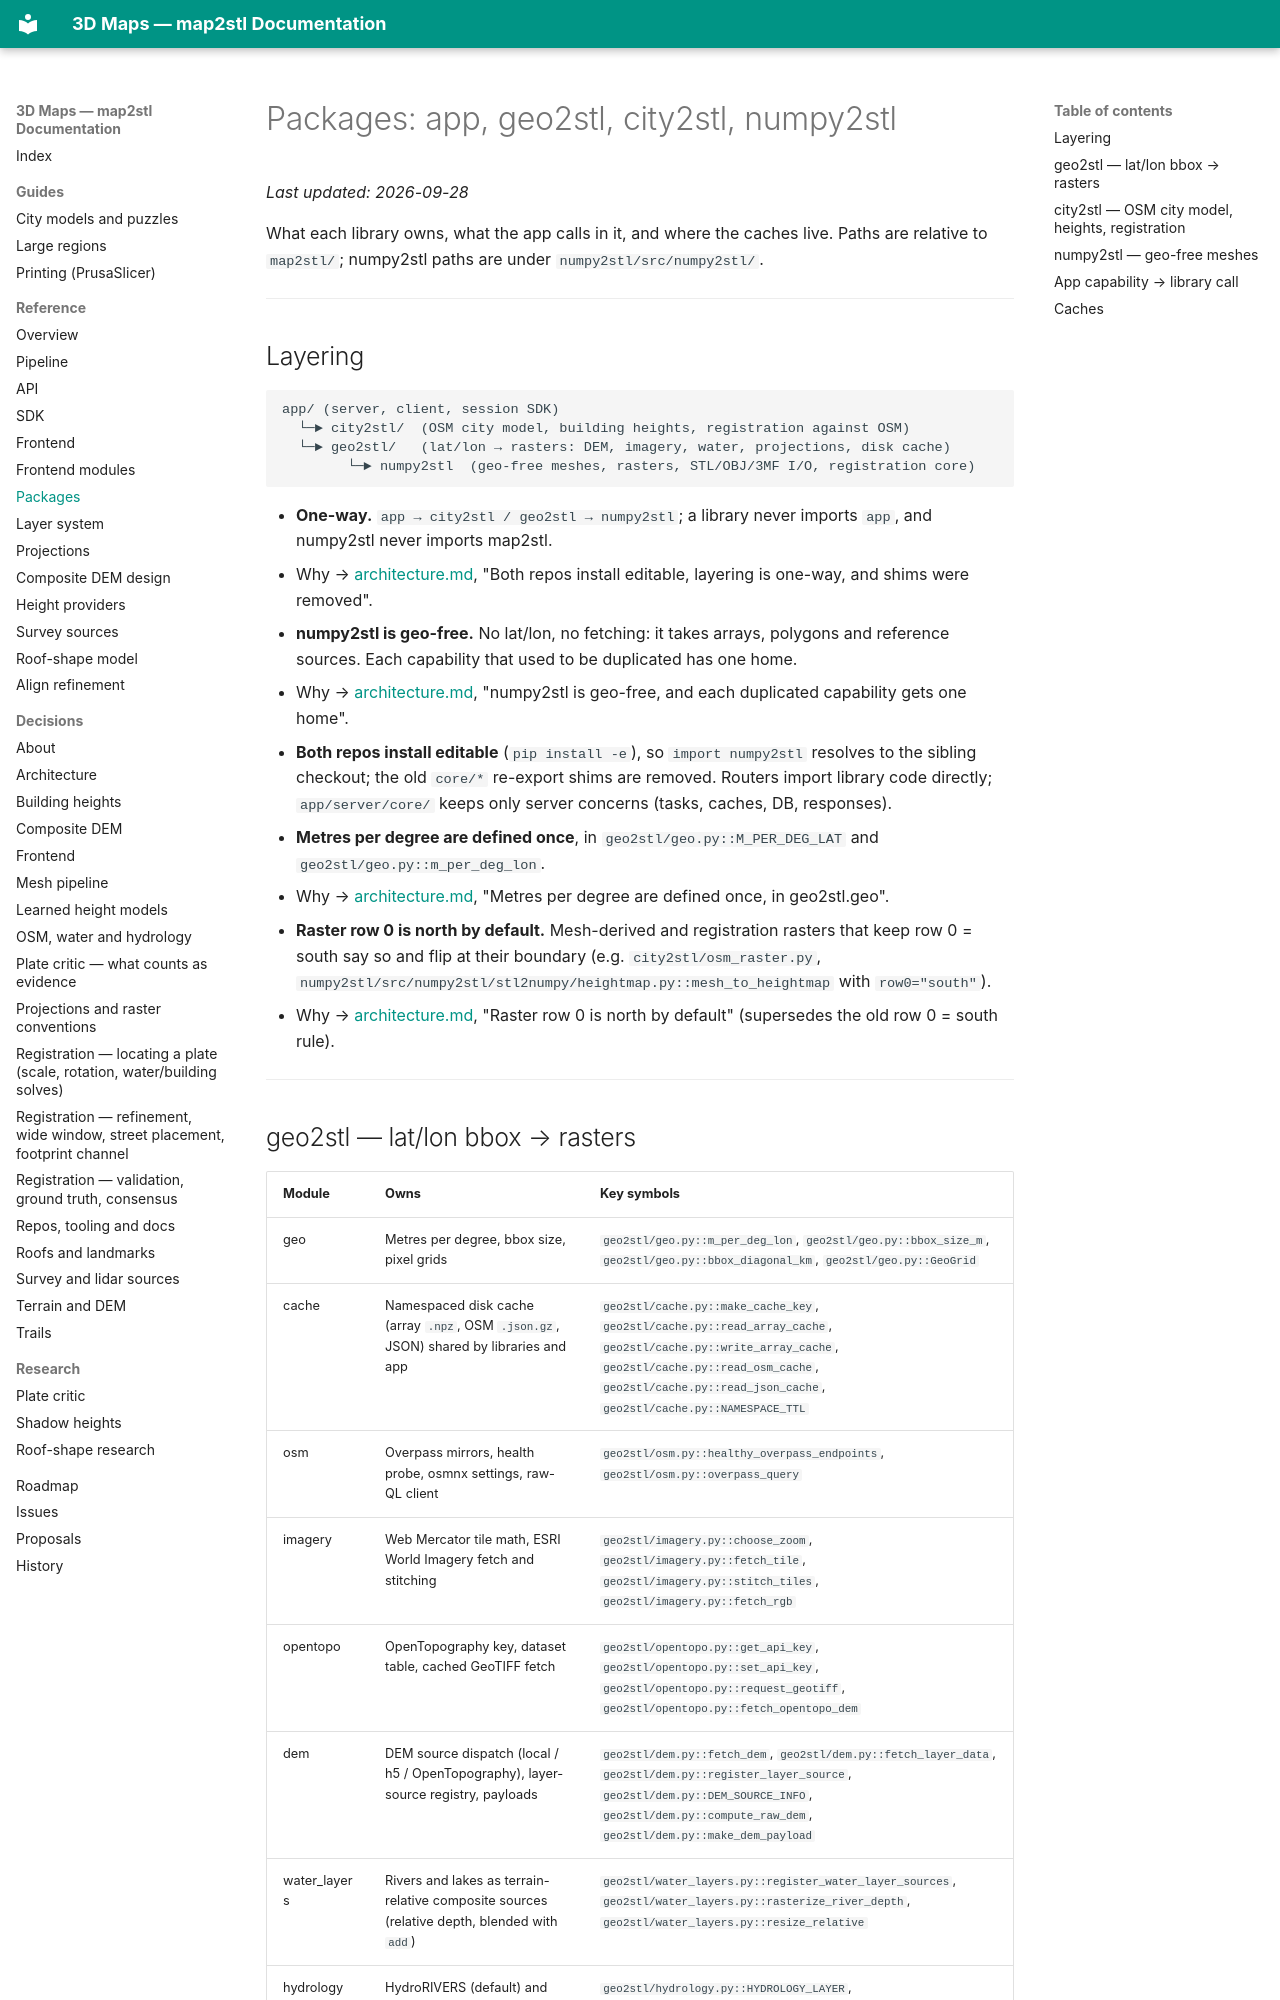

repository: EdgarCardenasDeLaHoz/map2stl · page: reference/packages/index.html · generator: mkdocs

# Packages: app, geo2stl, city2stl, numpy2stl

_Last updated: 2026-09-28_

What each library owns, what the app calls in it, and where the caches live. Paths are relative
to `map2stl/`; numpy2stl paths are under `numpy2stl/src/numpy2stl/`.

---

## Layering

```
app/ (server, client, session SDK)
  └─► city2stl/  (OSM city model, building heights, registration against OSM)
  └─► geo2stl/   (lat/lon → rasters: DEM, imagery, water, projections, disk cache)
        └─► numpy2stl  (geo-free meshes, rasters, STL/OBJ/3MF I/O, registration core)
```

- **One-way.** `app → city2stl / geo2stl → numpy2stl`; a library never imports `app`, and
  numpy2stl never imports map2stl.
  - Why → [architecture.md](../decisions/architecture.md), "Both repos install editable,
    layering is one-way, and shims were removed".
- **numpy2stl is geo-free.** No lat/lon, no fetching: it takes arrays, polygons and reference
  sources. Each capability that used to be duplicated has one home.
  - Why → [architecture.md](../decisions/architecture.md), "numpy2stl is geo-free, and each
    duplicated capability gets one home".
- **Both repos install editable** (`pip install -e`), so `import numpy2stl` resolves to the
  sibling checkout; the old `core/*` re-export shims are removed. Routers import library code
  directly; `app/server/core/` keeps only server concerns (tasks, caches, DB, responses).
- **Metres per degree are defined once**, in `geo2stl/geo.py::M_PER_DEG_LAT` and
  `geo2stl/geo.py::m_per_deg_lon`.
  - Why → [architecture.md](../decisions/architecture.md), "Metres per degree are defined once,
    in geo2stl.geo".
- **Raster row 0 is north by default.** Mesh-derived and registration rasters that keep
  row 0 = south say so and flip at their boundary (e.g. `city2stl/osm_raster.py`,
  `numpy2stl/src/numpy2stl/stl2numpy/heightmap.py::mesh_to_heightmap` with `row0="south"`).
  - Why → [architecture.md](../decisions/architecture.md), "Raster row 0 is north by default"
    (supersedes the old row 0 = south rule).

---
